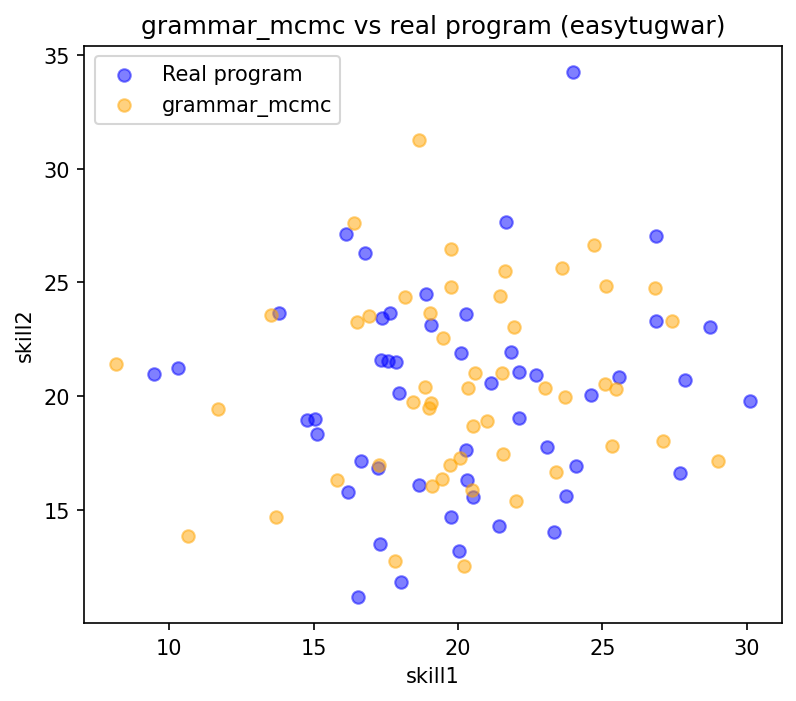

The table this chart was drawn from, first rows:
skill1, skill2
18.84, 20.38
17.8, 12.74
21.55, 17.45
23.71, 19.96
19.75, 24.78
18.63, 31.26
20.51, 18.66
20.47, 15.86
19.47, 22.57
18.43, 19.73
21.45, 24.41
27.43, 23.29
20.57, 21.03
24.72, 26.64
11.67, 19.43
18.98, 19.48
20.36, 20.36
23.62, 25.65
13.51, 23.55
15.8, 16.29
23.01, 20.35
21.63, 25.49
20.21, 12.54
16.4, 27.61
19.05, 23.65
19.08, 19.7
25.48, 20.29
27.11, 18.04
20.08, 17.27
19.72, 16.96
21.02, 18.88
16.5, 23.27
25.13, 24.82
25.1, 20.51
18.15, 24.34
29.01, 17.16
19.76, 26.48
19.45, 16.35
17.26, 16.97
23.41, 16.66
22, 15.4
21.53, 21.02
25.34, 17.8
8.153, 21.39
21.94, 23.04
16.92, 23.54
19.12, 16.05
10.64, 13.84
13.68, 14.67
26.82, 24.77
